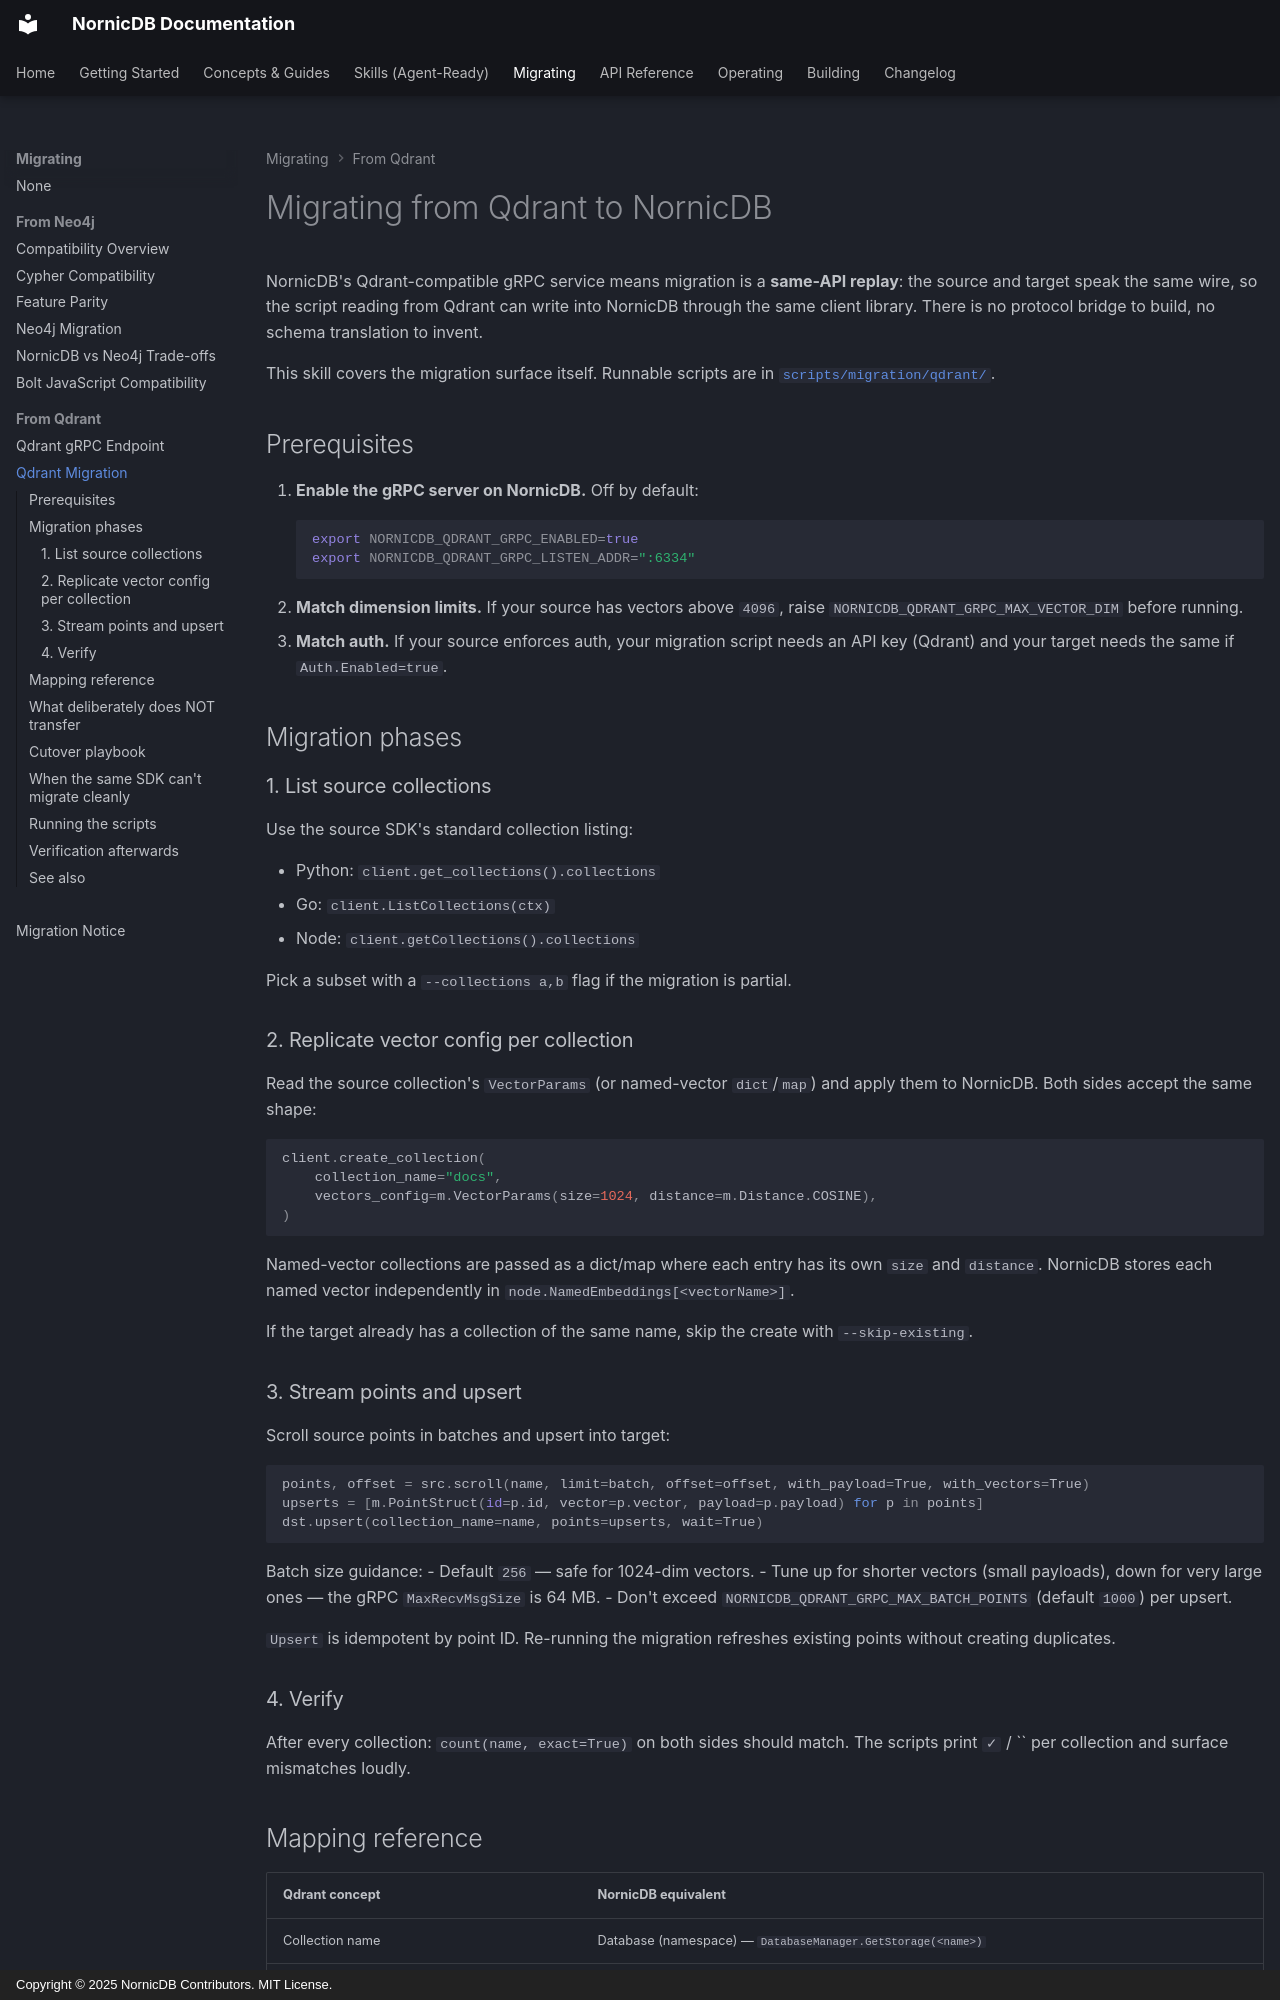

repository: orneryd/NornicDB · page: skills/qdrant-migration.skill/index.html · generator: mkdocs · copyright: Copyright © 2025 NornicDB Contributors. MIT License.

---
name: nornicdb-qdrant-migration
description: Migrate from Qdrant to NornicDB end-to-end through NornicDB's Qdrant-compatible gRPC surface. Covers connection setup, collection→database mapping, point→node mapping, the vector-config and named-vector replication, point upsert in batches, count verification, and what (deliberately) does not transfer (snapshots, HNSW tuning, quantization). Points to runnable Python/Go/Node scripts.
---

# Migrating from Qdrant to NornicDB

NornicDB's Qdrant-compatible gRPC service means migration is a **same-API replay**: the source and target speak the same wire, so the script reading from Qdrant can write into NornicDB through the same client library. There is no protocol bridge to build, no schema translation to invent.

This skill covers the migration surface itself. Runnable scripts are in [`scripts/migration/qdrant/`](https://github.com/orneryd/nornicdb/tree/main/scripts/migration/qdrant).

## Prerequisites

1. **Enable the gRPC server on NornicDB.** Off by default:
   ```bash
   export NORNICDB_QDRANT_GRPC_ENABLED=true
   export NORNICDB_QDRANT_GRPC_LISTEN_ADDR=":6334"
   ```
2. **Match dimension limits.** If your source has vectors above `4096`, raise `NORNICDB_QDRANT_GRPC_MAX_VECTOR_DIM` before running.
3. **Match auth.** If your source enforces auth, your migration script needs an API key (Qdrant) and your target needs the same if `Auth.Enabled=true`.

## Migration phases

### 1. List source collections

Use the source SDK's standard collection listing:

- Python: `client.get_collections().collections`
- Go: `client.ListCollections(ctx)`
- Node: `client.getCollections().collections`

Pick a subset with a `--collections a,b` flag if the migration is partial.

### 2. Replicate vector config per collection

Read the source collection's `VectorParams` (or named-vector `dict`/`map`) and apply them to NornicDB. Both sides accept the same shape:

```python
client.create_collection(
    collection_name="docs",
    vectors_config=m.VectorParams(size=1024, distance=m.Distance.COSINE),
)
```

Named-vector collections are passed as a dict/map where each entry has its own `size` and `distance`. NornicDB stores each named vector independently in `node.NamedEmbeddings[<vectorName>]`.

If the target already has a collection of the same name, skip the create with `--skip-existing`.

### 3. Stream points and upsert

Scroll source points in batches and upsert into target:

```python
points, offset = src.scroll(name, limit=batch, offset=offset, with_payload=True, with_vectors=True)
upserts = [m.PointStruct(id=p.id, vector=p.vector, payload=p.payload) for p in points]
dst.upsert(collection_name=name, points=upserts, wait=True)
```

Batch size guidance:
- Default `256` — safe for 1024-dim vectors.
- Tune up for shorter vectors (small payloads), down for very large ones — the gRPC `MaxRecvMsgSize` is 64 MB.
- Don't exceed `NORNICDB_QDRANT_GRPC_MAX_BATCH_POINTS` (default `1000`) per upsert.

`Upsert` is idempotent by point ID. Re-running the migration refreshes existing points without creating duplicates.

### 4. Verify

After every collection: `count(name, exact=True)` on both sides should match. The scripts print `✓` / `` per collection and surface mismatches loudly.
